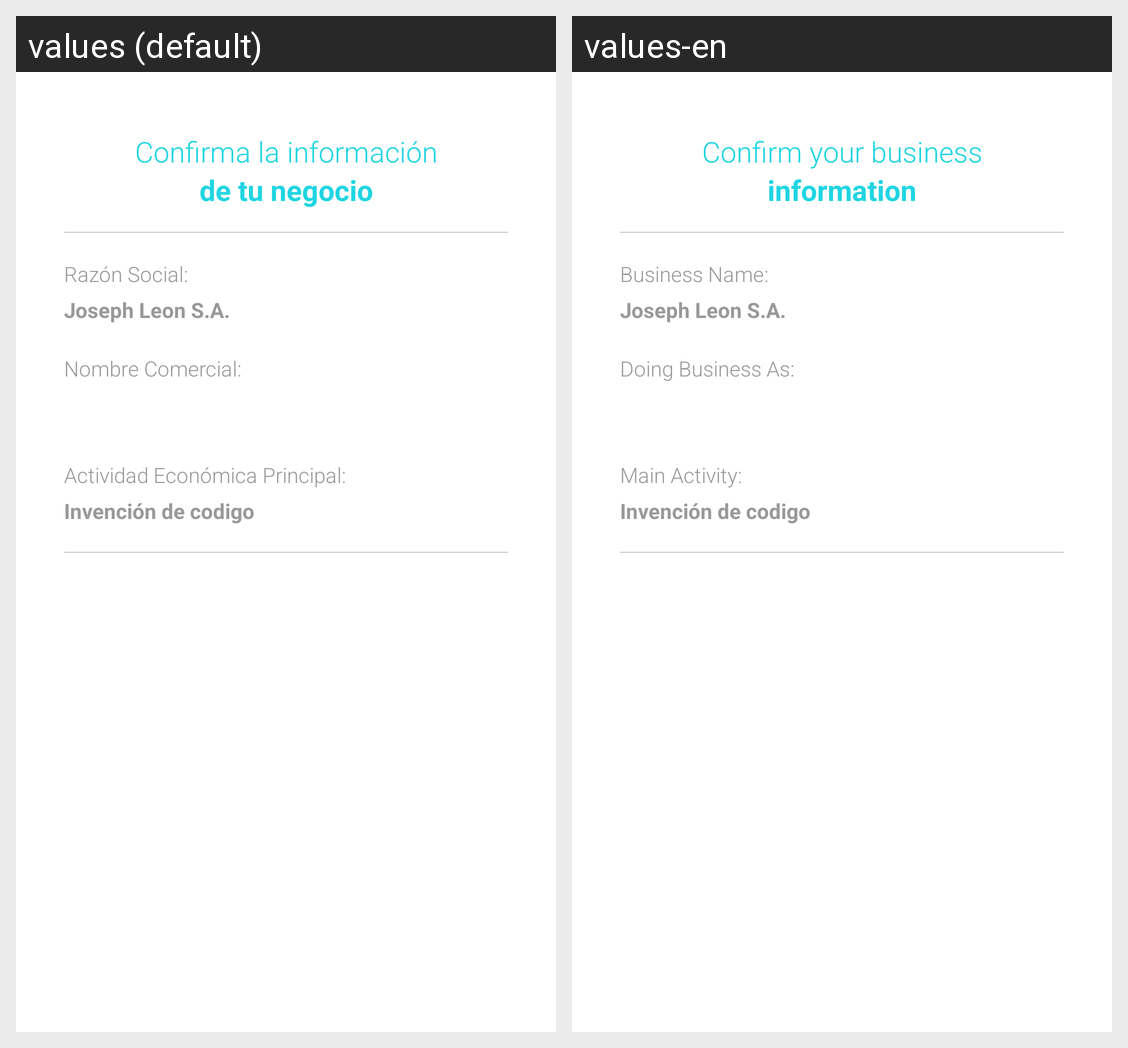

Locale-by-locale string values for the Android screen shown in this grid:
Android screen res/layout/activity_contributor.xml rendered under 2 locales, left to right: values (default), values-en. Device: Nexus 5 (rendered at 1080×1920; each locale shown at half size, 540×960, under a caption strip naming it); theme AppTheme.
Strings drawn on this screen, with the default value and each locale's value (text and hints the layout hard-codes, and strings that could not be matched under every locale, appear in the picture but are not listed):

contributorDes
  values: Confirma la información
  values-en: Confirm your business

contributorDes2
  values: de tu negocio
  values-en: information

razonSocial
  values: Razón Social:
  values-en: Business Name:

commercialName
  values: Nombre Comercial:
  values-en: Doing Business As:

economicActivity
  values: Actividad Económica Principal:
  values-en: Main Activity:
